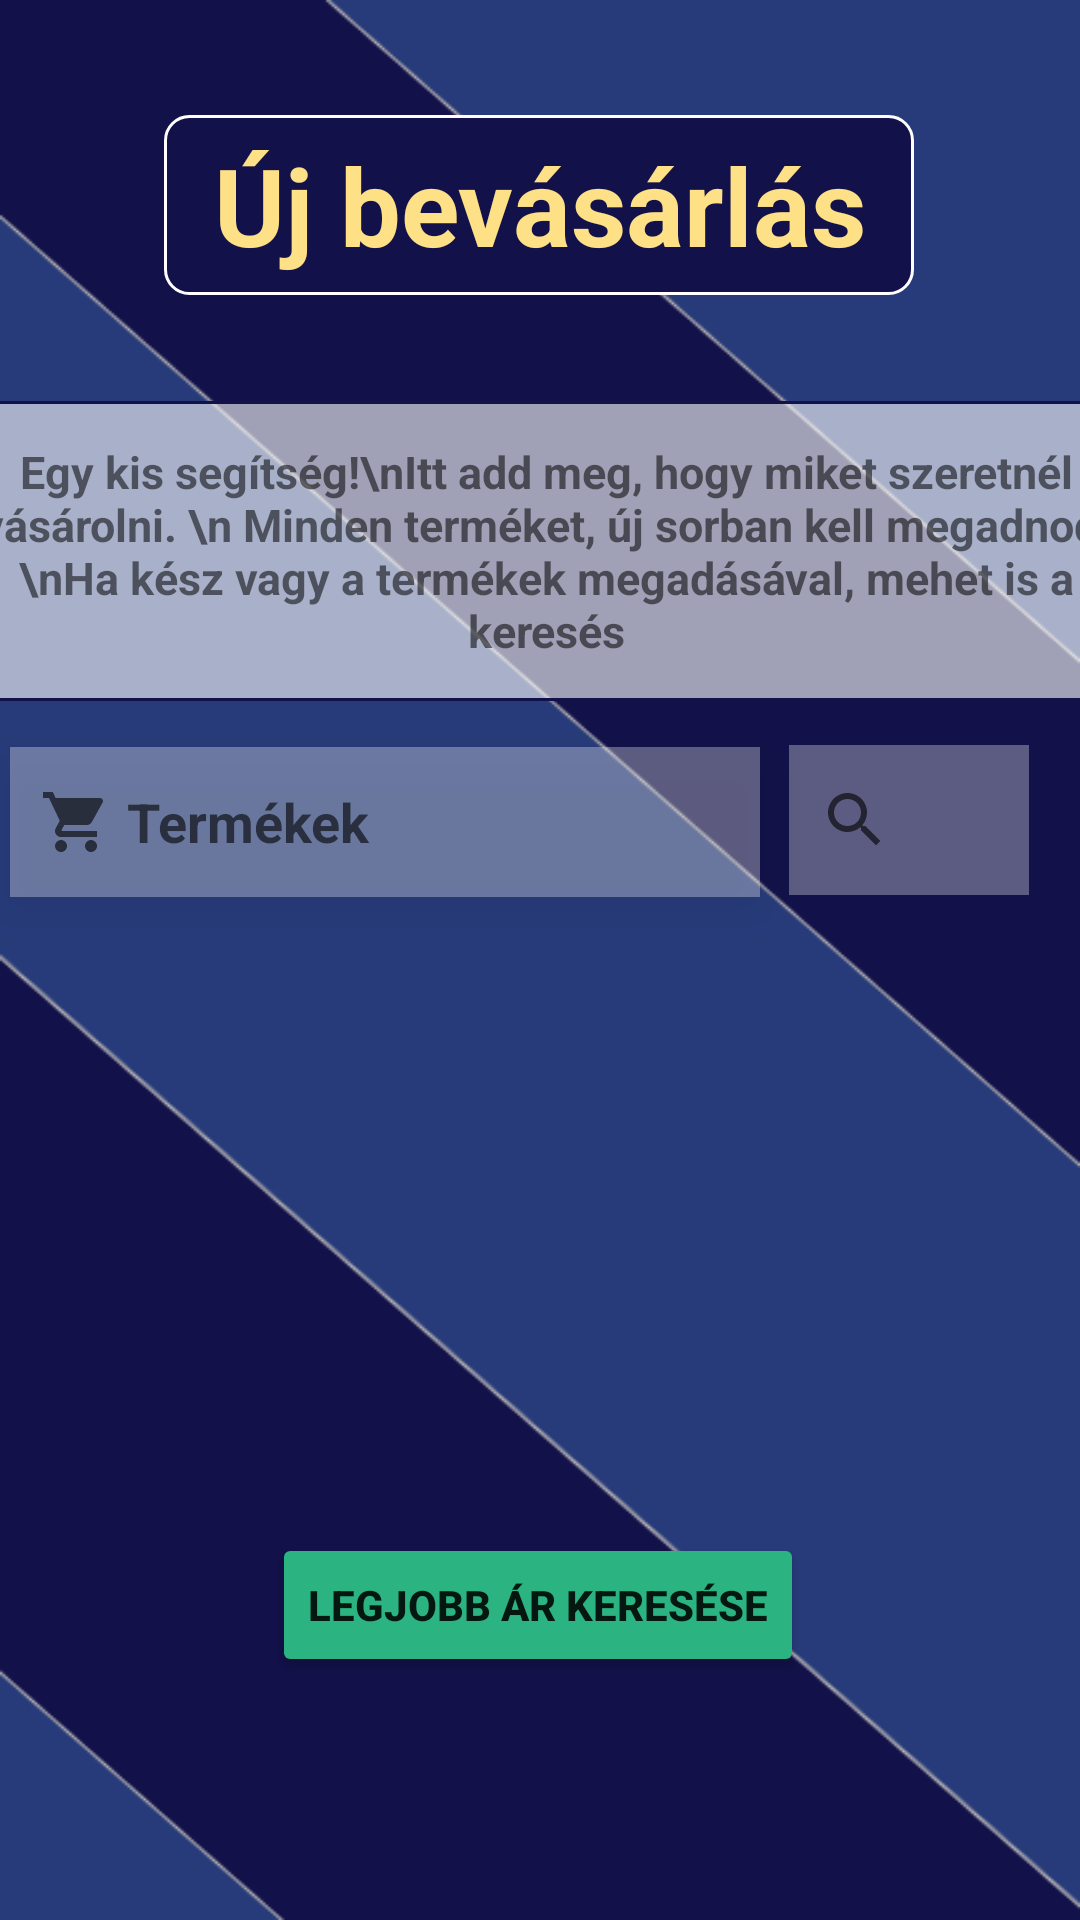

Reconstruct the res/layout file that produces this screen, plus the resources it refers to.
<!-- AndroidManifest.xml: application theme Theme.Cheaper -->
<!-- res/layout/activity_search_site.xml -->
<?xml version="1.0" encoding="utf-8"?>
<androidx.constraintlayout.widget.ConstraintLayout xmlns:android="http://schemas.android.com/apk/res/android"
    xmlns:app="http://schemas.android.com/apk/res-auto"
    xmlns:tools="http://schemas.android.com/tools"
    android:layout_width="match_parent"
    android:layout_height="match_parent"
    android:background="@drawable/searchbackground"
    tools:context=".SearchSiteActivity">


    <EditText
        android:id="@+id/shoppingListItemsEditTextXml"
        android:layout_width="250dp"
        android:layout_height="wrap_content"
        android:layout_margin="3dp"
        android:background="#50ffffff"
        android:drawableLeft="@drawable/ic_baseline_shopping_cart_24"
        android:drawablePadding="5dp"
        android:hint="@string/items"
        android:inputType="textMultiLine"
        android:padding="10dp"
        android:textStyle="bold"
        android:translationZ="10dp"
        app:layout_constraintBottom_toBottomOf="parent"
        app:layout_constraintEnd_toStartOf="@+id/numberOfGroceryEditTextXml"
        app:layout_constraintHeight_min="50dp"
        app:layout_constraintHorizontal_bias="0.062"
        app:layout_constraintStart_toStartOf="parent"
        app:layout_constraintTop_toTopOf="parent"
        app:layout_constraintVertical_bias="0.421" />

    <EditText
        android:id="@+id/numberOfGroceryEditTextXml"
        android:layout_width="80dp"
        android:layout_height="wrap_content"
        android:background="#50ffffff"
        android:drawableLeft="@drawable/ic_baseline_search_24"
        android:inputType="number"
        android:padding="10dp"
        app:layout_constraintBottom_toBottomOf="parent"
        app:layout_constraintEnd_toEndOf="parent"
        app:layout_constraintHeight_min="50dp"
        app:layout_constraintHorizontal_bias="0.939"
        app:layout_constraintStart_toStartOf="parent"
        app:layout_constraintTop_toTopOf="parent"
        app:layout_constraintVertical_bias="0.421" />

    <ImageView
        android:layout_width="200dp"
        android:layout_height="200dp"
        android:src="@drawable/basket"
        app:layout_constraintBottom_toBottomOf="parent"
        app:layout_constraintEnd_toEndOf="parent"
        app:layout_constraintStart_toStartOf="parent"
        app:layout_constraintTop_toBottomOf="@+id/textView2" />

    <Button
        android:id="@+id/button"
        android:textStyle="bold"
        android:layout_width="wrap_content"
        android:layout_height="wrap_content"
        android:onClick="onFindTheBestPrices"
        android:text="Legjobb ár keresése"
        app:layout_constraintBottom_toBottomOf="parent"
        app:layout_constraintEnd_toEndOf="parent"
        app:layout_constraintHorizontal_bias="0.497"
        android:backgroundTint="#2bb381"
        app:layout_constraintStart_toStartOf="parent"
        app:layout_constraintTop_toBottomOf="@+id/shoppingListItemsEditTextXml"
        app:layout_constraintVertical_bias="0.723" />

    <ProgressBar
        android:id="@+id/progressBar"
        android:layout_width="50dp"
        android:layout_height="50dp"
        android:indeterminate="true"
        android:visibility="gone"
        app:layout_constraintStart_toStartOf="parent"
        app:layout_constraintEnd_toEndOf="parent"
        app:layout_constraintTop_toTopOf="parent"
        app:layout_constraintBottom_toBottomOf="parent"/>

    <TextView
        android:id="@+id/textView"
        android:layout_width="250dp"
        android:layout_height="60dp"
        android:background="@drawable/back_on_search"
        android:gravity="center"
        android:text="@string/newShopping"

        android:textColor="@color/myyellow"
        android:textSize="36sp"
        android:textStyle="bold"
        app:layout_constraintBottom_toBottomOf="parent"
        app:layout_constraintEnd_toEndOf="parent"
        app:layout_constraintHorizontal_bias="0.498"
        app:layout_constraintStart_toStartOf="parent"
        app:layout_constraintTop_toTopOf="parent"
        app:layout_constraintVertical_bias="0.066" />

    <TextView

        android:id="@+id/textView2"
        android:layout_width="400dp"
        android:layout_height="100dp"
        android:background="@drawable/back_on_search_help"
        android:gravity="center"
        android:padding="1dp"
        android:text="Egy kis segítség!\nItt add meg, hogy miket szeretnél vásárolni. \n Minden terméket, új
sorban kell megadnod.\nHa kész vagy a termékek megadásával, mehet is a keresés"
        android:textSize="15sp"
        android:textStyle="bold"
        app:layout_constraintBottom_toBottomOf="parent"
        app:layout_constraintEnd_toEndOf="parent"
        app:layout_constraintHorizontal_bias="0.461"
        app:layout_constraintStart_toStartOf="parent"
        app:layout_constraintTop_toBottomOf="@+id/textView"
        app:layout_constraintVertical_bias="0.08" />


</androidx.constraintlayout.widget.ConstraintLayout>
<!-- resources referenced by this layout -->
<resources>
  <color name="myyellow">#fee187</color>
  <!-- drawable back_on_search (drawable) -->
  <?xml version="1.0" encoding="utf-8"?>
  <shape xmlns:android="http://schemas.android.com/apk/res/android" android:shape="rectangle" >
      <solid android:color="@color/mydarkblue" />
      <stroke android:width="1dip" android:color="@color/white"/>
      <corners android:radius="8dp"/>
  </shape>
  <!-- drawable back_on_search_help (drawable) -->
  <?xml version="1.0" encoding="utf-8"?>
  <shape xmlns:android="http://schemas.android.com/apk/res/android" android:shape="rectangle" >
      <solid android:color="#99ffffff" />
      <stroke android:width="1dip" android:color="@color/mydarkblue"/>
      <corners android:radius="8dp"/>
  </shape>
  <!-- drawable ic_baseline_search_24 (drawable) -->
  <vector android:alpha="0.62" android:height="24dp"
      android:tint="#000000" android:viewportHeight="24"
      android:viewportWidth="24" android:width="24dp" xmlns:android="http://schemas.android.com/apk/res/android">
      <path android:fillColor="@android:color/white" android:pathData="M15.5,14h-0.79l-0.28,-0.27C15.41,12.59 16,11.11 16,9.5 16,5.91 13.09,3 9.5,3S3,5.91 3,9.5 5.91,16 9.5,16c1.61,0 3.09,-0.59 4.23,-1.57l0.27,0.28v0.79l5,4.99L20.49,19l-4.99,-5zM9.5,14C7.01,14 5,11.99 5,9.5S7.01,5 9.5,5 14,7.01 14,9.5 11.99,14 9.5,14z"/>
  </vector>
  <!-- drawable ic_baseline_shopping_cart_24 (drawable) -->
  <vector android:alpha="0.62" android:height="24dp"
      android:tint="#000000" android:viewportHeight="24"
      android:viewportWidth="24" android:width="24dp" xmlns:android="http://schemas.android.com/apk/res/android">
      <path android:fillColor="@android:color/white" android:pathData="M7,18c-1.1,0 -1.99,0.9 -1.99,2S5.9,22 7,22s2,-0.9 2,-2 -0.9,-2 -2,-2zM1,2v2h2l3.6,7.59 -1.35,2.45c-0.16,0.28 -0.25,0.61 -0.25,0.96 0,1.1 0.9,2 2,2h12v-2L7.42,15c-0.14,0 -0.25,-0.11 -0.25,-0.25l0.03,-0.12 0.9,-1.63h7.45c0.75,0 1.41,-0.41 1.75,-1.03l3.58,-6.49c0.08,-0.14 0.12,-0.31 0.12,-0.48 0,-0.55 -0.45,-1 -1,-1L5.21,4l-0.94,-2L1,2zM17,18c-1.1,0 -1.99,0.9 -1.99,2s0.89,2 1.99,2 2,-0.9 2,-2 -0.9,-2 -2,-2z"/>
  </vector>
  <!-- drawable searchbackground: png bitmap (drawable-xxhdpi, 26875 bytes) -->
  <string name="items">Termékek</string>
  <string name="newShopping">Új bevásárlás</string>
  <style name="Theme.Cheaper" parent="Theme.MaterialComponents.DayNight.NoActionBar">
          
          <item name="colorPrimary">@color/purple_500</item>
          <item name="colorPrimaryVariant">@color/purple_700</item>
          <item name="colorOnPrimary">@color/white</item>
          
          <item name="colorSecondary">@color/teal_200</item>
          <item name="colorSecondaryVariant">@color/teal_700</item>
          <item name="colorOnSecondary">@color/black</item>
          
          <item name="android:statusBarColor">@color/mylightblue</item>
          
      </style>
  <color name="mydarkblue">#121149</color>
  <color name="white">#FFFFFFFF</color>
  <color name="purple_500">#FF6200EE</color>
  <color name="purple_700">#FF3700B3</color>
  <color name="teal_200">#FF03DAC5</color>
  <color name="teal_700">#FF018786</color>
  <color name="black">#FF000000</color>
  <color name="mylightblue">#273b7a</color>
</resources>
